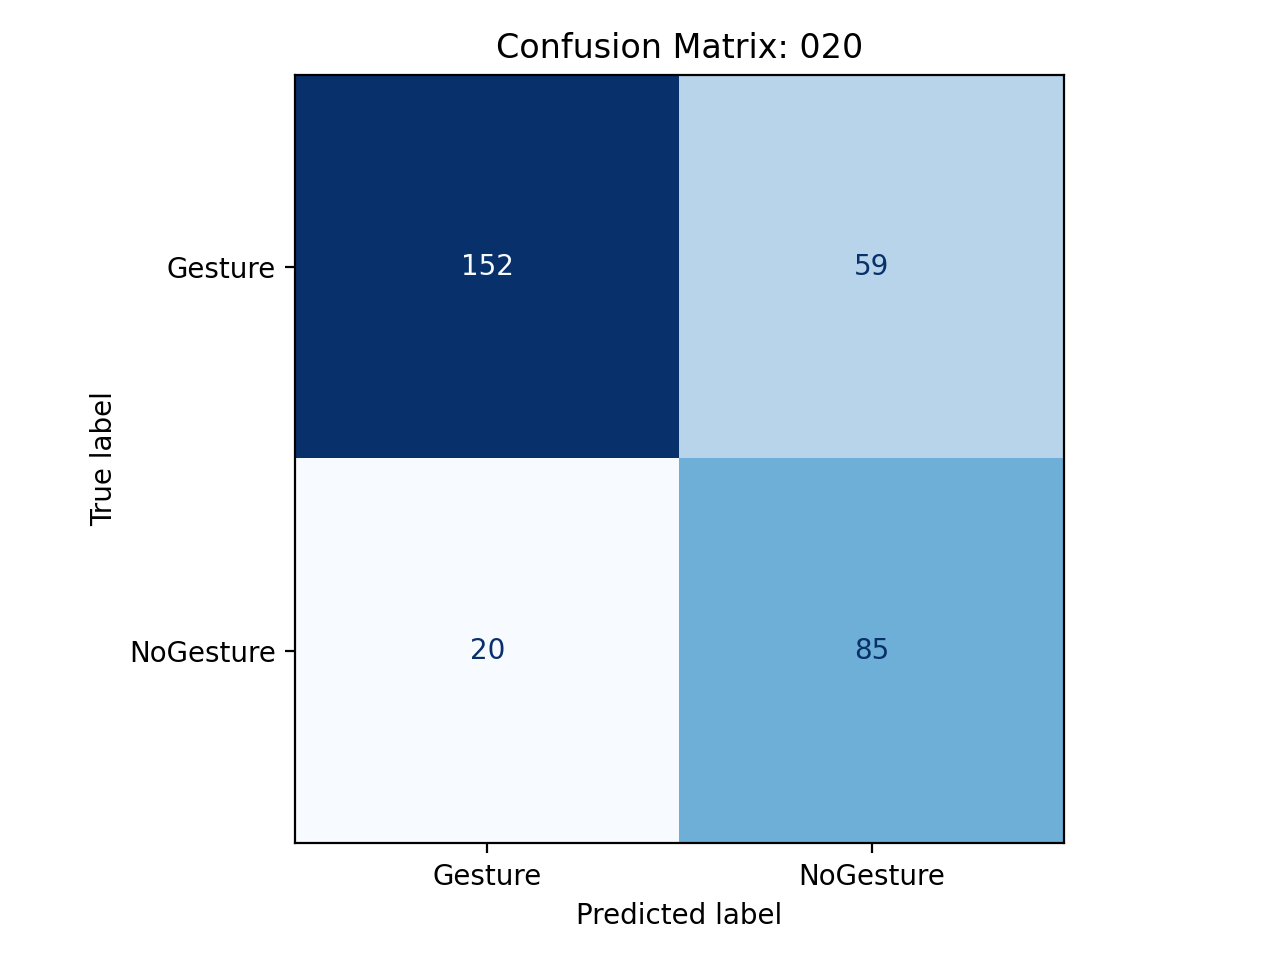

Source data for this figure (header and first rows):
, pred_Gesture, pred_NoGesture
true_Gesture, 152, 59
true_NoGesture, 20, 85
